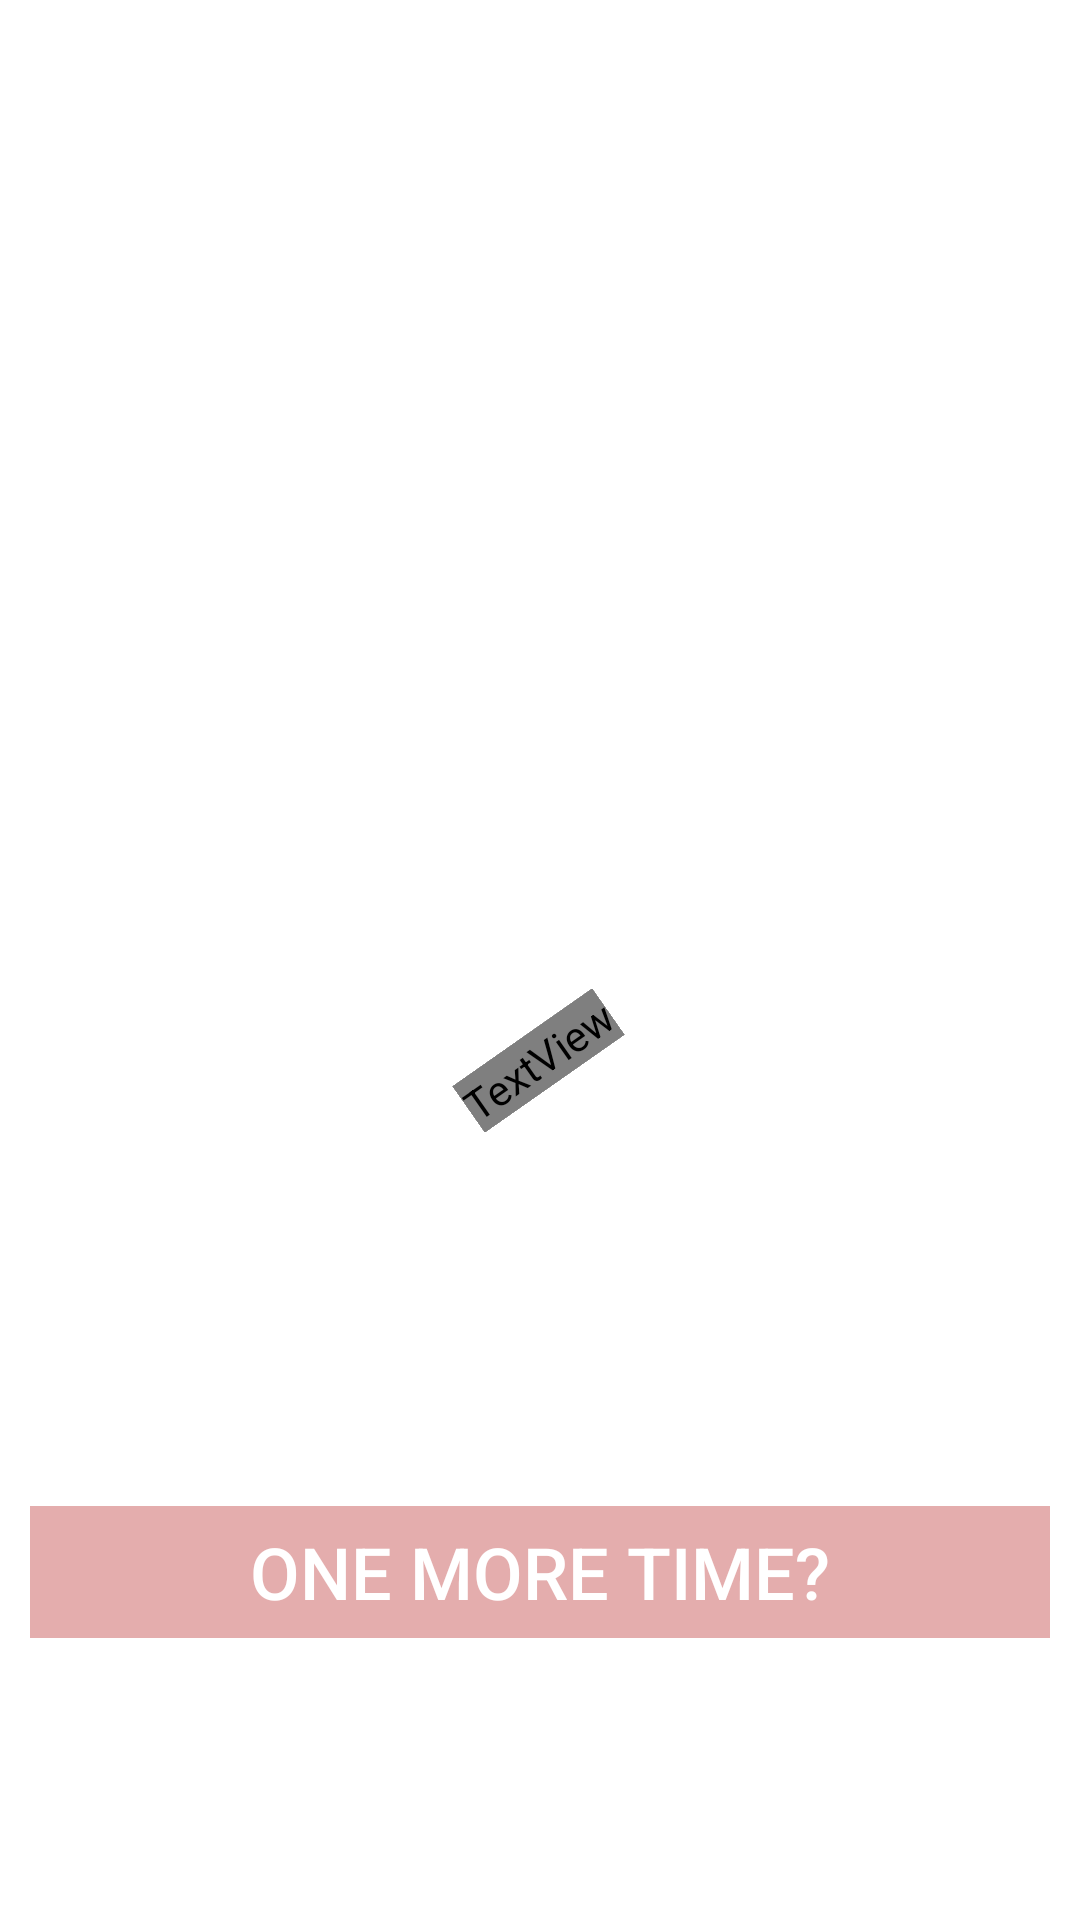

Produce the Android XML layout that renders to this screen, including the resource entries it uses.
<!-- AndroidManifest.xml: application theme Theme.SoccerQuiz -->
<!-- res/layout/fragment_goal.xml -->
<?xml version="1.0" encoding="utf-8"?>
<layout
    xmlns:android="http://schemas.android.com/apk/res/android"
    xmlns:app="http://schemas.android.com/apk/res-auto"
    xmlns:tools="http://schemas.android.com/tools"
    tools:context="com.example.soccerquiz.goalFragment">

    <androidx.constraintlayout.widget.ConstraintLayout
        android:id="@+id/goalLayout"
        android:layout_width="match_parent"
        android:layout_height="match_parent">


        <androidx.appcompat.widget.AppCompatButton
            android:id="@+id/oneMoreTimeButton"
            android:layout_width="0dp"
            android:layout_height="wrap_content"
            android:layout_marginStart="8dp"
            android:layout_marginEnd="8dp"
            android:layout_marginBottom="92dp"
            android:background="@drawable/lets_play_button"
            android:text="One more time?"
            android:textColor="@color/white"
            android:textSize="24sp"
            app:layout_constraintBottom_toBottomOf="parent"
            app:layout_constraintEnd_toEndOf="parent"
            app:layout_constraintStart_toStartOf="parent" />

        <ImageView
            android:id="@+id/imageView2"
            android:layout_width="0dp"
            android:layout_height="0dp"
            android:scaleType="centerCrop"
            android:src="@drawable/ic_football_goal"
            app:layout_constraintBottom_toBottomOf="parent"
            app:layout_constraintEnd_toEndOf="parent"
            app:layout_constraintHorizontal_bias="0.0"
            app:layout_constraintStart_toStartOf="parent"
            app:layout_constraintTop_toTopOf="parent"
            app:layout_constraintVertical_bias="0.0" />

        <TextView
            android:id="@+id/textView2"
            android:layout_width="wrap_content"
            android:layout_height="wrap_content"
            android:fontFamily="@font/bangers"
            android:gravity="center"
            android:rotation="-35"
            android:text="Goal!"
            android:textColor="@color/white"
            android:textSize="100sp"
            app:layout_constraintBottom_toBottomOf="parent"
            app:layout_constraintEnd_toEndOf="parent"
            app:layout_constraintHorizontal_bias="0.498"
            app:layout_constraintStart_toStartOf="parent"
            app:layout_constraintTop_toTopOf="@+id/imageView2"
            app:layout_constraintVertical_bias="0.554" />
    </androidx.constraintlayout.widget.ConstraintLayout>

</layout>
<!-- resources referenced by this layout -->
<resources>
  <!-- drawable lets_play_button (drawable) -->
  <?xml version="1.0" encoding="utf-8"?>
  <shape xmlns:android="http://schemas.android.com/apk/res/android">
      <solid android:color="#74C34C4C"/>
      <stroke android:color="@color/white"
          android:width="2dp"/>
  
  
  </shape>
  <style name="Theme.SoccerQuiz" parent="Theme.MaterialComponents.DayNight.DarkActionBar">
          
          <item name="colorPrimary">@color/purple_500</item>
          <item name="colorPrimaryVariant">@color/purple_700</item>
          <item name="colorOnPrimary">@color/white</item>
          
          <item name="colorSecondary">@color/teal_200</item>
          <item name="colorSecondaryVariant">@color/teal_700</item>
          <item name="colorOnSecondary">@color/black</item>
          
          <item name="android:statusBarColor" tools:targetApi="l">?attr/colorPrimaryVariant</item>
          
      </style>
  <!-- not gathered from this repository: default colours our renderer supplied (Android Studio template values) -->
  <color name="purple_500">#FF6200EE</color>
  <color name="purple_700">#FF3700B3</color>
  <color name="teal_200">#FF03DAC5</color>
  <color name="teal_700">#FF018786</color>
  <color name="black">#FF000000</color>
  <color name="white">#FFFFFFFF</color>
</resources>
